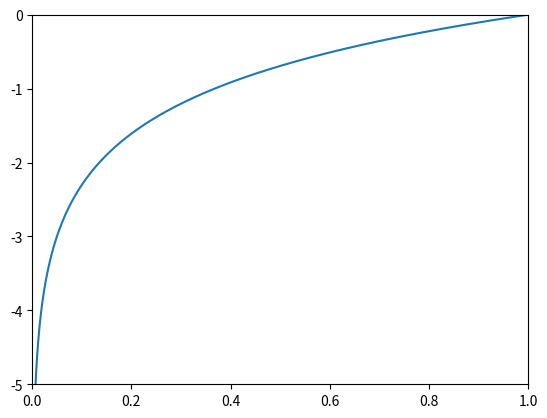

This chart was generated by the following Python code:
import numpy as np

def cross_entropy_error(y: np.ndarray, t:np.ndarray) -> np.ndarray:
    """
    교차 엔트로피 오차 구현
    Args:
        y (np.ndarray): 신경망 출력 (신경망이 추정한 값)
        t (np.ndarray): 정답(타겟) 레이블

    Returns:
        np.ndarray: 교차 엔트로피 오차 결과 값
    """
    delta = 1e-7  # 아주 작은 값 delta를 더해야 np.log(0) = -inf가 방지됨
    return -np.sum(t * np.log(y + delta))

def cross_entropy_error_batch(y: np.ndarray, t:np.ndarray) -> np.ndarray:
    """
    교차 엔트로피 오차 구현 (배치버전)
    Args:
        y (np.ndarray): 신경망 출력 (신경망이 추정한 값)
        t (np.ndarray): 정답(타겟) 레이블

    Returns:
        np.ndarray: 교차 엔트로피 오차 결과 값
    """
    if y.ndim == 1: # y가 1차원이라면
        t = t.reshape(1, t.size) # t를 1*size만큼 형상 변환
        y = t.reshape(1, y.size) # y를 1*size만큼 형상 변환
        
    # 훈련 데이터가 원-핫 벡터라면 정답 레이블의 인덱스로 반환
    if t.size == y.size:
        t = t.argmax(axis=1)
        
    batch_size = y.shape[0]
    # return -np.sum(t * np.log(y + 1e-7)) / batch_size
    return -np.sum(np.log(y[np.arange(batch_size), t] + 1e-7)) / batch_size

if __name__ == '__main__':
    import matplotlib.pyplot as plt
    
    def main():
        # 자연 로그 그래프
        x = np.arange(-5.0, 1.0, 0.001)
        plt.plot(x, np.log(x))
        plt.xlim(0.0, 1.0)
        plt.ylim(-5.0, 0.0)
        plt.show()
        
        # 정답일 때 정답이 아닐 때 오차 비교
        #    0  1  2  3  4  5  6  7  8  9
        t = [0, 0, 1, 0, 0, 0, 0, 0, 0, 0]  # 정답은 2 (One-hot encoding)
        
        #      0     1    2    3     4    5    6    7    8    9    
        y = [0.1, 0.05, 0.6, 0.0, 0.05, 0.1, 0.0, 0.0, 0.1, 0.0] # 정답 맞음
        print(cross_entropy_error(np.array(y), np.array(t)))
        
        #      0     1    2    3     4    5    6    7    8    9    
        y = [0.1, 0.05, 0.1, 0.0, 0.05, 0.1, 0.0, 0.6, 0.1, 0.0] # 정답 틀림
        print(cross_entropy_error(np.array(y), np.array(t)))

    
    main()